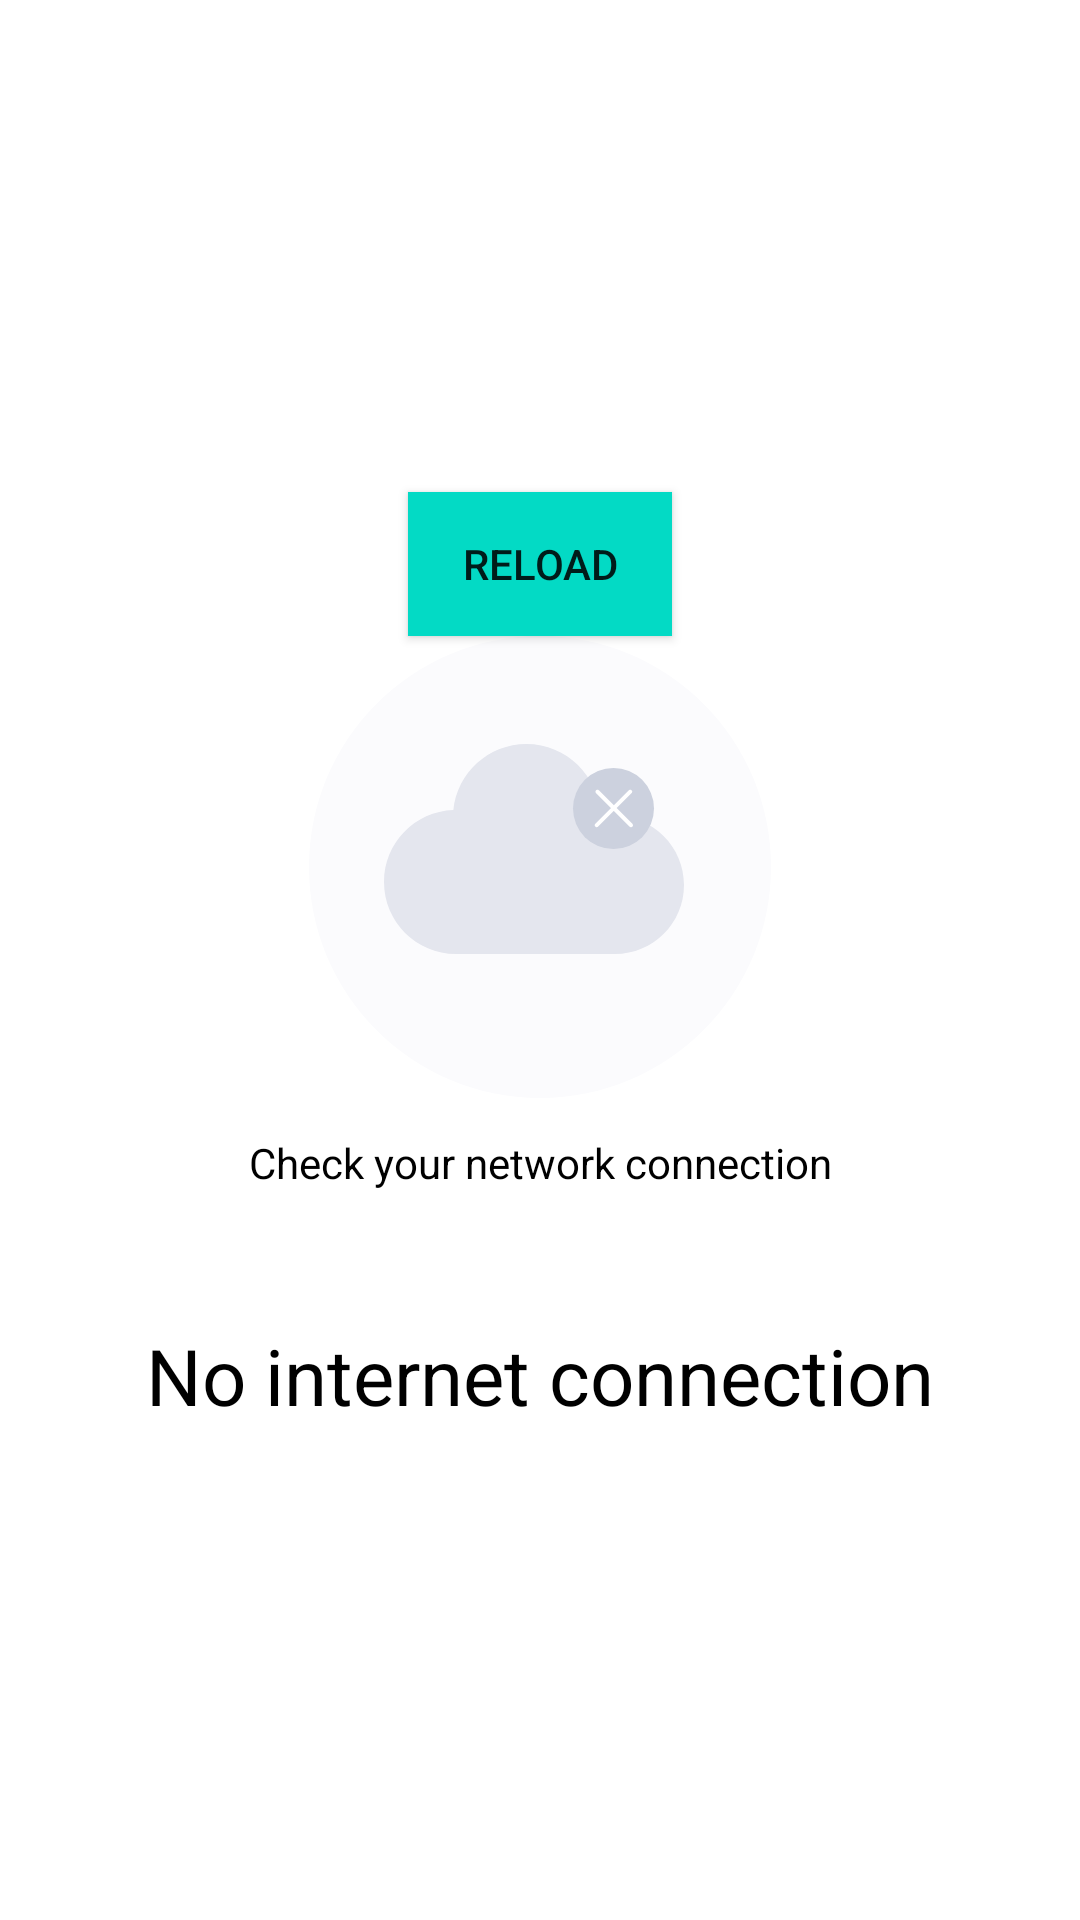

Write the Android layout XML for this screen, with the resource values it uses.
<!-- AndroidManifest.xml: fallback theme Theme.MaterialComponents.DayNight.NoActionBar -->
<!-- res/layout/view_place_holder.xml -->
<?xml version="1.0" encoding="utf-8"?>
<LinearLayout xmlns:android="http://schemas.android.com/apk/res/android"
    android:layout_width="match_parent"
    android:layout_height="match_parent"
    android:gravity="center"
    android:orientation="vertical">


    <androidx.appcompat.widget.AppCompatButton
        android:id="@+id/reloadButton"
        android:layout_width="wrap_content"
        android:layout_height="wrap_content"
        android:background="@color/colorSecondary"
        android:clickable="true"
        android:focusable="true"
        android:paddingStart="8dp"
        android:paddingEnd="8dp"
        android:text="@string/reload" />

    <androidx.appcompat.widget.AppCompatImageView
        android:id="@+id/iconImageView"
        android:layout_width="wrap_content"
        android:layout_height="wrap_content"
        android:gravity="center"
        android:minWidth="154dp"
        android:minHeight="154dp"
        android:src="@drawable/ic_no_connection" />

    <androidx.appcompat.widget.AppCompatTextView
        android:id="@+id/descriptionTextView"
        android:layout_width="match_parent"
        android:layout_height="wrap_content"
        android:layout_marginStart="32dp"
        android:layout_marginTop="12dp"
        android:layout_marginEnd="32dp"
        android:layout_marginBottom="24dp"
        android:gravity="center"
        android:text="@string/check_network_connection"
        android:textColor="@color/colorTextBase" />

    <androidx.appcompat.widget.AppCompatTextView
        android:id="@+id/titleTextView"
        android:layout_width="match_parent"
        android:layout_height="wrap_content"
        android:layout_marginStart="32dp"
        android:layout_marginTop="20dp"
        android:layout_marginEnd="32dp"
        android:gravity="center"
        android:text="@string/no_internet_connection"
        android:textColor="@color/colorTextBase"
        android:textSize="26sp" />

</LinearLayout>
<!-- resources referenced by this layout -->
<resources>
  <color name="colorSecondary">@color/teal_200</color>
  <color name="colorTextBase">@android:color/black</color>
  <!-- drawable ic_no_connection (drawable) -->
  <vector xmlns:android="http://schemas.android.com/apk/res/android"
      android:width="154dp"
      android:height="154dp"
      android:viewportWidth="154"
      android:viewportHeight="154">
    <path
        android:pathData="M77,154C119.53,154 154,119.53 154,77C154,34.47 119.53,0 77,0C34.47,0 0,34.47 0,77C0,119.53 34.47,154 77,154Z"
        android:fillColor="#FBFBFD"
        android:fillType="evenOdd"/>
    <path
        android:pathData="M48.12,58.02C49.37,45.65 59.81,36 72.5,36C85.86,36 96.73,46.7 97,60H102C114.7,60 125,70.3 125,83C125,95.7 114.7,106 102,106H49C35.75,106 25,95.25 25,82C25,69.04 35.28,58.48 48.12,58.02Z"
        android:fillColor="#E4E6EE"
        android:fillType="evenOdd"/>
    <path
        android:pathData="M101.5,57.5m-13.5,0a13.5,13.5 0,1 1,27 0a13.5,13.5 0,1 1,-27 0"
        android:fillColor="#CCD1DE"/>
    <path
        android:pathData="M107.54,51.44C107.29,51.18 106.87,51.18 106.61,51.44L101.62,56.43L96.62,51.44C96.36,51.18 95.95,51.18 95.69,51.44C95.43,51.69 95.43,52.11 95.69,52.37L100.69,57.36L95.44,62.61C95.18,62.87 95.18,63.29 95.44,63.54C95.69,63.8 96.11,63.8 96.37,63.54L101.62,58.29L106.87,63.54C107.12,63.8 107.54,63.8 107.8,63.54C108.05,63.29 108.05,62.87 107.8,62.61L102.55,57.36L107.54,52.37C107.8,52.11 107.8,51.69 107.54,51.44Z"
        android:fillColor="#ffffff"
        android:fillType="evenOdd"/>
  </vector>
  <string name="check_network_connection">Check your network connection</string>
  <string name="no_internet_connection">No internet connection</string>
  <string name="reload">Reload</string>
  <color name="teal_200">#FF03DAC5</color>
</resources>
